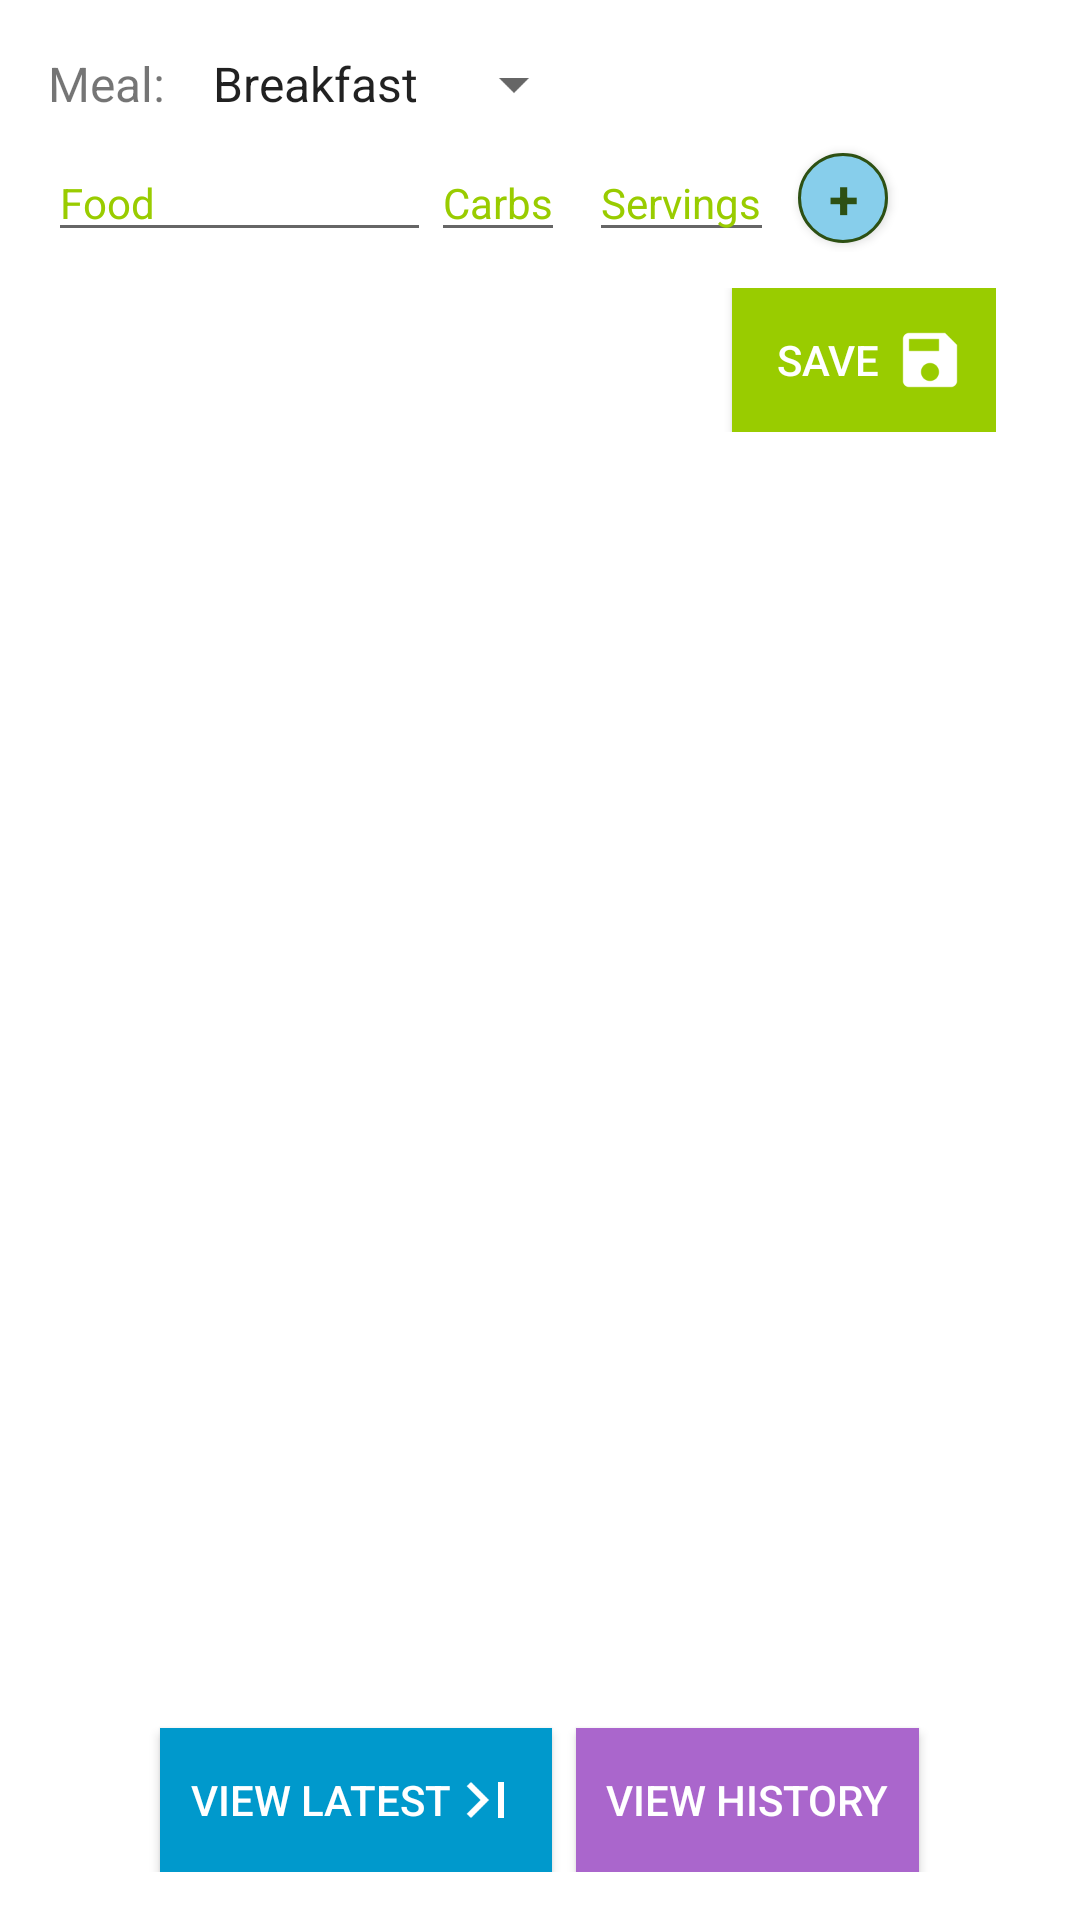

Android layout source for this screen:
<!-- AndroidManifest.xml: application theme AppTheme -->
<!-- res/layout/content_log_meal.xml -->
<?xml version="1.0" encoding="utf-8"?>
<android.support.v4.widget.NestedScrollView xmlns:android="http://schemas.android.com/apk/res/android"
    xmlns:app="http://schemas.android.com/apk/res-auto"
    xmlns:tools="http://schemas.android.com/tools"
    android:id="@+id/meal_form"
    android:layout_width="match_parent"
    android:layout_height="match_parent"
    android:fillViewport="true"
    app:layout_behavior="@string/appbar_scrolling_view_behavior"
    app:layout_constraintHeight_percent="1"
    tools:context=".activities.LogMealActivity"
    tools:showIn="@layout/activity_log_meal">

    <LinearLayout
        android:layout_width="match_parent"
        android:layout_height="match_parent"
        android:orientation="vertical"
        android:padding="@dimen/fab_margin">

        <LinearLayout
            android:layout_width="match_parent"
            android:layout_height="wrap_content"
            android:layout_gravity="center"
            android:orientation="vertical">

            <TableLayout
                android:id="@+id/meal_item_table"
                android:layout_width="match_parent"
                android:layout_height="wrap_content">

                <TableRow
                    android:layout_width="match_parent"
                    android:layout_height="wrap_content">

                    <LinearLayout
                        android:layout_width="match_parent"
                        android:layout_height="wrap_content"
                        android:layout_span="5"
                        android:orientation="horizontal"
                        android:paddingBottom="8dp">

                        <TextView
                            android:layout_width="wrap_content"
                            android:layout_height="wrap_content"
                            android:layout_marginEnd="8dp"
                            android:layout_marginRight="8dp"
                            android:text="@string/Meal"
                            android:textSize="16sp" />

                        <Spinner
                            android:id="@+id/whichMeal"
                            android:layout_width="wrap_content"
                            android:layout_height="wrap_content"
                            android:entries="@array/whichMeal" />

                    </LinearLayout>

                </TableRow>

                <TableRow
                    android:id="@+id/table_row"
                    android:layout_width="match_parent"
                    android:layout_height="wrap_content"
                    android:gravity="center_vertical"
                    android:paddingRight="8dp">

                    <EditText
                        android:id="@+id/edit_serving_name"
                        android:layout_width="match_parent"
                        android:layout_height="wrap_content"
                        android:layout_weight="1"
                        android:hint="@string/meal_item_name"
                        android:inputType="textAutoComplete"
                        android:textSize="14sp" />

                    <EditText
                        android:id="@+id/edit_carbs"
                        android:layout_width="wrap_content"
                        android:layout_height="wrap_content"
                        android:layout_marginRight="8dp"
                        android:hint="@string/carbs"
                        android:inputType="number"
                        android:textSize="14sp" />

                    <EditText
                        android:id="@+id/number_servings"
                        android:layout_width="wrap_content"
                        android:layout_height="wrap_content"
                        android:layout_marginRight="8dp"
                        android:hint="@string/servings"
                        android:inputType="number"
                        android:textSize="14sp" />

                    <Button
                        android:id="@+id/add_meal_item_button"
                        android:layout_width="30dp"
                        android:layout_height="30dp"
                        android:layout_marginRight="5dp"
                        android:background="@drawable/button_round"
                        android:gravity="center"
                        android:padding="2dp"
                        android:text="@string/Plus"
                        android:textColor="@color/colorPrimaryDark"
                        android:textSize="18sp"
                        android:textStyle="bold"
                        android:typeface="normal" />

                    <Button
                        android:id="@+id/remove_meal_item_button"
                        android:layout_width="30dp"
                        android:layout_height="30dp"
                        android:layout_marginRight="5dp"
                        android:background="@drawable/button_round"
                        android:gravity="center"
                        android:padding="2dp"
                        android:text="@string/minus"
                        android:textColor="@color/colorPrimaryDark"
                        android:textSize="18sp"
                        android:textStyle="bold"
                        android:typeface="normal"
                        android:visibility="invisible" />

                </TableRow>

            </TableLayout>

            <TableLayout
                android:layout_width="match_parent"
                android:layout_height="wrap_content"
                android:layout_gravity="center">

                <TableRow
                    android:gravity="end"
                    android:paddingBottom="12dp"
                    android:paddingRight="12dp"
                    android:paddingEnd="12dp"
                    android:paddingTop="12dp">

                    <Button
                        android:id="@+id/button_save"
                        style="@style/Widget.AppCompat.Button.Colored"
                        android:layout_width="wrap_content"
                        android:layout_height="wrap_content"
                        android:layout_gravity="end"
                        android:paddingLeft="10dp"
                        android:paddingRight="10dp"
                        android:drawableRight="@drawable/ic_save_white_24dp"
                        android:drawableEnd="@drawable/ic_save_white_24dp"
                        android:background="@android:color/holo_green_light"
                        android:text="@string/submit" />

                </TableRow>

            </TableLayout>


        </LinearLayout>


        

        <LinearLayout
            android:layout_width="match_parent"
            android:layout_height="0dp"
            android:layout_gravity="bottom|center_horizontal"
            android:layout_weight="1"
            android:gravity="bottom|center_horizontal"
            android:orientation="horizontal">

            <Button
                android:id="@+id/button_view_latest"
                style="@style/Widget.AppCompat.Button.Colored"
                android:layout_width="wrap_content"
                android:layout_height="wrap_content"
                android:layout_marginRight="8dp"
                android:layout_marginEnd="8dp"
                android:paddingLeft="10dp"
                android:paddingRight="10dp"
                android:drawableRight="@drawable/ic_last_page_white_24dp"
                android:drawableEnd="@drawable/ic_last_page_white_24dp"
                android:background="@android:color/holo_blue_dark"
                android:text="@string/view_latest_entry" />

            <Button
                android:id="@+id/button_view_history"
                style="@style/Widget.AppCompat.Button.Colored"
                android:layout_width="wrap_content"
                android:layout_height="wrap_content"
                android:paddingLeft="10dp"
                android:paddingRight="10dp"
                android:drawableRight="@drawable/ic_history_white_24dp"
                android:drawableEnd="@drawable/ic_history_white_24dp"
                android:background="@android:color/holo_purple"
                android:text="@string/view_entry_history" />

        </LinearLayout>

    </LinearLayout>

</android.support.v4.widget.NestedScrollView>
<!-- res/layout/activity_log_meal.xml (included above) -->
<?xml version="1.0" encoding="utf-8"?>
<android.support.design.widget.CoordinatorLayout xmlns:android="http://schemas.android.com/apk/res/android"
    xmlns:app="http://schemas.android.com/apk/res-auto"
    xmlns:tools="http://schemas.android.com/tools"
    android:id="@+id/coordinator_layout"
    android:layout_width="match_parent"
    android:layout_height="match_parent"
    android:fitsSystemWindows="true"
    tools:context=".activities.LogMealActivity">

    <android.support.design.widget.AppBarLayout
        android:layout_width="match_parent"
        android:layout_height="wrap_content"
        android:theme="@style/AppTheme.AppBarOverlay">

        <android.support.v7.widget.Toolbar
            android:id="@+id/toolbar"
            android:layout_width="match_parent"
            android:layout_height="wrap_content"
            android:background="?attr/colorPrimary"
            app:popupTheme="@style/AppTheme.PopupOverlay" />

    </android.support.design.widget.AppBarLayout>

    
    <ProgressBar
        android:id="@+id/save_spinner"
        style="?android:attr/progressBarStyleLarge"
        android:layout_width="wrap_content"
        android:layout_height="wrap_content"
        android:layout_marginBottom="8dp"
        android:layout_gravity="center"
        android:visibility="gone" />

    <include layout="@layout/content_log_meal" />

    
        
        
        
        
        
        
        

</android.support.design.widget.CoordinatorLayout>
<!-- resources referenced by this layout -->
<resources>
  <string-array name="whichMeal">
          <item>Breakfast</item>
          <item>Lunch</item>
          <item>Dinner</item>
          <item>Snack</item>
          <item>Other</item>
      </string-array>
  <color name="colorPrimaryDark">#2d5013</color>
  <dimen name="fab_margin">16dp</dimen>
  <!-- drawable button_round (drawable) -->
  <?xml version="1.0" encoding="utf-8"?>
  <selector xmlns:android="http://schemas.android.com/apk/res/android">
      <item>
          <shape android:shape="oval">
              <stroke android:width="1dp" android:color="@color/colorPrimaryDark" />
              <solid android:color="#87CAEB"/>
              <size android:width="30dp" android:height="30dp" />
          </shape>
      </item>
  </selector>
  <!-- drawable ic_last_page_white_24dp (drawable) -->
  <vector android:autoMirrored="true" android:height="24dp"
      android:tint="#FFFFFF" android:viewportHeight="24.0"
      android:viewportWidth="24.0" android:width="24dp" xmlns:android="http://schemas.android.com/apk/res/android">
      <path android:fillColor="#FF000000" android:pathData="M5.59,7.41L10.18,12l-4.59,4.59L7,18l6,-6 -6,-6zM16,6h2v12h-2z"/>
  </vector>
  <!-- drawable ic_save_white_24dp (drawable) -->
  <vector android:height="24dp"
      android:tint="#FFFFFF" android:viewportHeight="24.0"
      android:viewportWidth="24.0" android:width="24dp" xmlns:android="http://schemas.android.com/apk/res/android">
      <path android:fillColor="#FF000000" android:pathData="M17,3L5,3c-1.11,0 -2,0.9 -2,2v14c0,1.1 0.89,2 2,2h14c1.1,0 2,-0.9 2,-2L21,7l-4,-4zM12,19c-1.66,0 -3,-1.34 -3,-3s1.34,-3 3,-3 3,1.34 3,3 -1.34,3 -3,3zM15,9L5,9L5,5h10v4z"/>
  </vector>
  <string name="Meal">Meal: </string>
  <string name="Plus">+</string>
  <string name="carbs">Carbs</string>
  <string name="meal_item_name">Food</string>
  <string name="minus">-</string>
  <string name="servings">Servings</string>
  <string name="submit">Save</string>
  <string name="view_entry_history">View History</string>
  <string name="view_latest_entry">View Latest</string>
  <style name="AppTheme.AppBarOverlay" parent="ThemeOverlay.AppCompat.Dark.ActionBar" />
  <style name="AppTheme.PopupOverlay" parent="ThemeOverlay.AppCompat.Light" />
  <style name="AppTheme" parent="Theme.AppCompat.Light.DarkActionBar">
          
          <item name="colorPrimary">@color/colorPrimary</item>
          <item name="colorPrimaryDark">@color/colorPrimaryDark</item>
          <item name="colorAccent">@color/colorAccent</item>
          <item name="android:colorBackground">@color/background</item>
          <item name="android:editTextColor">@color/colorPrimaryDark</item>
          
          
          
          
          
          <item name="android:textColorHint">@android:color/holo_green_light</item>
          
          
          
      </style>
  <color name="colorPrimary">#4d8f1a</color>
  <color name="colorAccent">#FF4081</color>
  <color name="background">#ffffff</color>
</resources>
